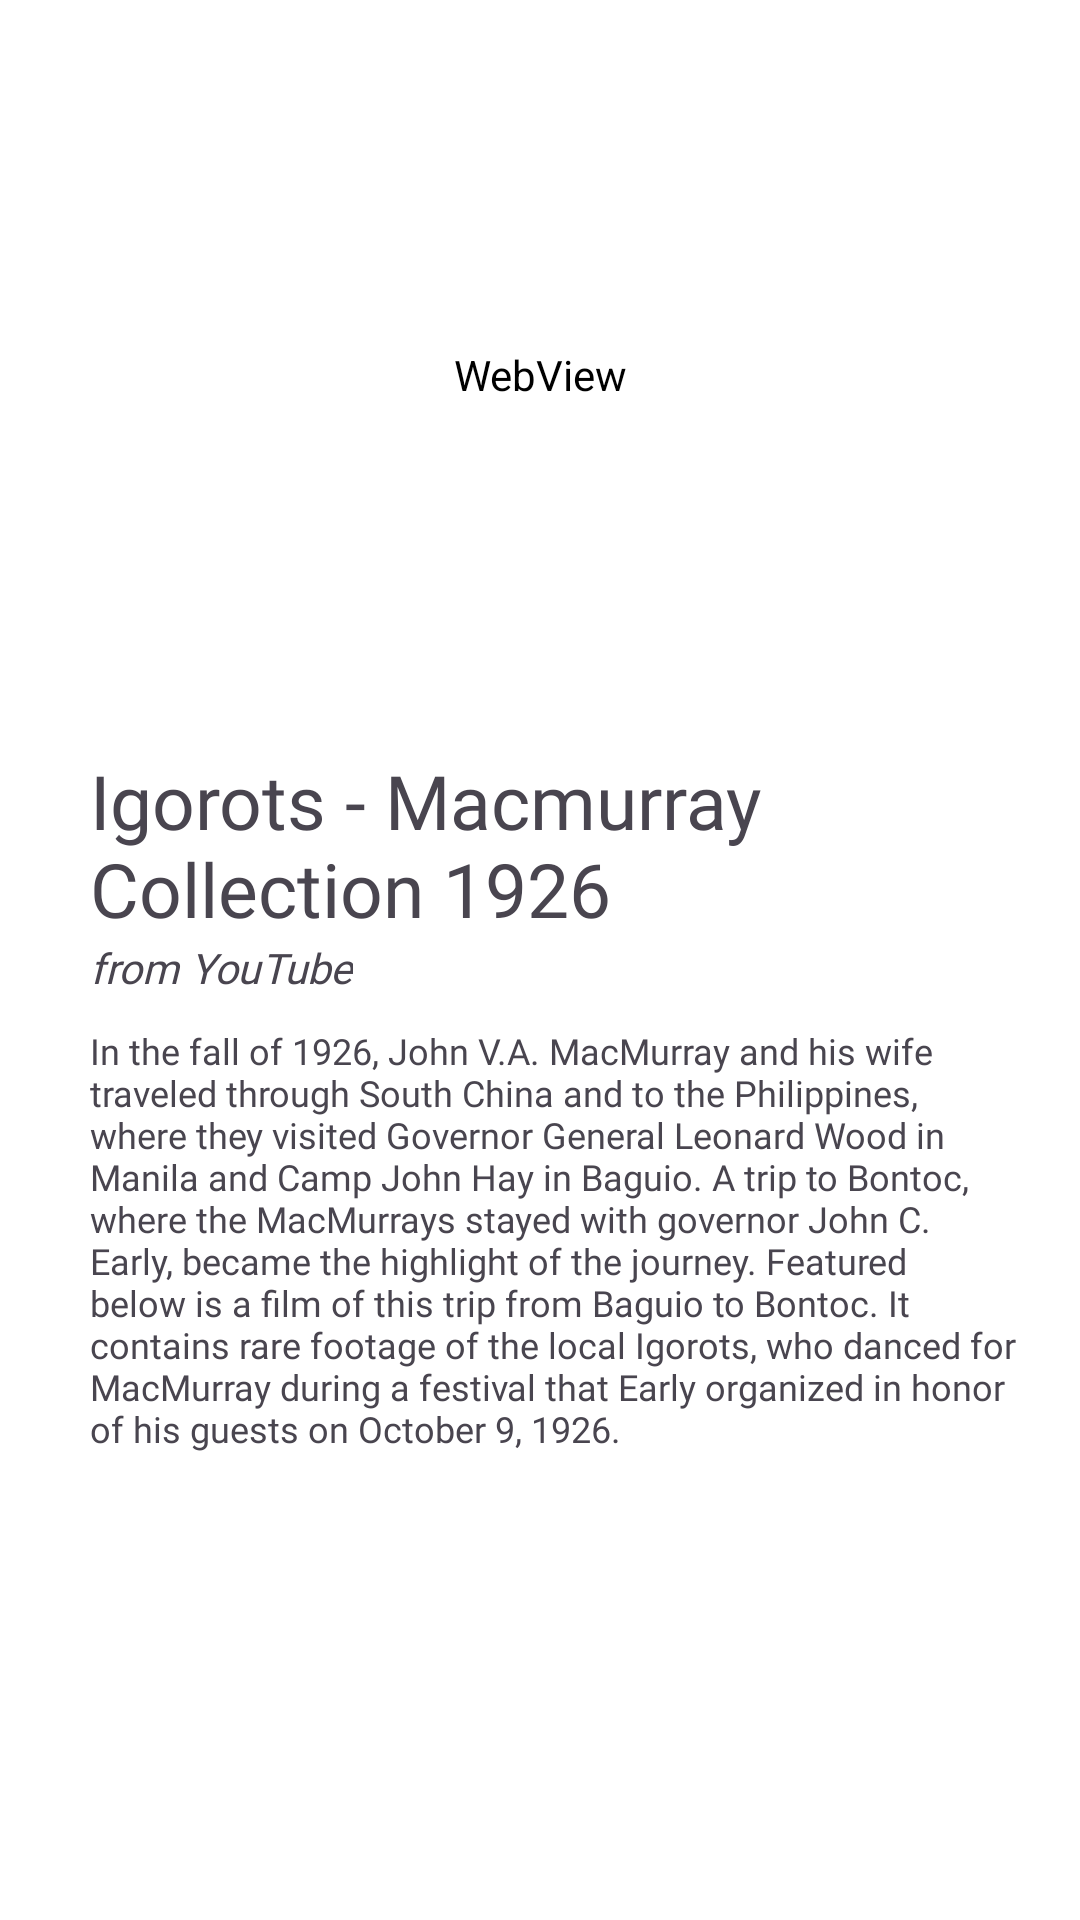

The Android layout XML behind this screen, and the referenced resources:
<!-- AndroidManifest.xml: application theme Base.Theme.Tribial.NoActionBar -->
<!-- res/layout/activity_player.xml -->
<?xml version="1.0" encoding="utf-8"?>
<RelativeLayout xmlns:android="http://schemas.android.com/apk/res/android"
    xmlns:app="http://schemas.android.com/apk/res-auto"
    xmlns:tools="http://schemas.android.com/tools"
    android:id="@+id/main"
    android:layout_width="match_parent"
    android:layout_height="match_parent"
    tools:context=".PlayerActivity">
    
    <WebView
        android:layout_width="match_parent"
        android:layout_height="250dp"
        android:id="@+id/webView"/>

    <TextView
        android:layout_width="wrap_content"
        android:layout_height="wrap_content"
        android:layout_below="@+id/webView"
        android:layout_marginStart="30dp"
        android:layout_marginEnd="20dp"
        android:text="Igorots - Macmurray Collection 1926"
        android:fontFamily="@font/space_grotesk_bold"
        android:id="@+id/video_title"
        android:textSize="25sp"/>

    <TextView
        android:id="@+id/reference"
        android:layout_width="wrap_content"
        android:layout_height="wrap_content"
        android:layout_below="@+id/video_title"
        android:layout_marginStart="30dp"
        android:layout_marginEnd="20dp"
        android:text="from YouTube"
        android:fontFamily="@font/space_grotesk_medium"
        android:textStyle="italic"
        android:textSize="14sp"/>

    <TextView
        android:layout_width="wrap_content"
        android:layout_height="wrap_content"
        android:layout_below="@+id/reference"
        android:layout_marginTop="10dp"
        android:layout_marginStart="30dp"
        android:layout_marginEnd="20dp"
        android:text="In the fall of 1926, John V.A. Mac­Mur­ray and his wife trav­eled through South China and to the Philip­pines, where they vis­ited Gov­er­nor Gen­eral Leonard Wood in Manila and Camp John Hay in Baguio. A trip to Bon­toc, where the Mac­Mur­rays stayed with gov­er­nor John C. Early, became the high­light of the jour­ney. Fea­tured below is a film of this trip from Baguio to Bon­toc. It con­tains rare footage of the local Igorots, who danced for Mac­Mur­ray dur­ing a fes­ti­val that Early orga­nized in honor of his guests on Octo­ber 9, 1926."
        android:fontFamily="@font/space_grotesk"
        android:textSize="12sp"/>

</RelativeLayout>
<!-- resources referenced by this layout -->
<resources>
  <style name="Base.Theme.Tribial.NoActionBar">
          <item name="windowActionBar">false</item>
          <item name="windowNoTitle">true</item>
          <item name="android:statusBarColor">?attr/colorPrimary</item>
      </style>
</resources>
